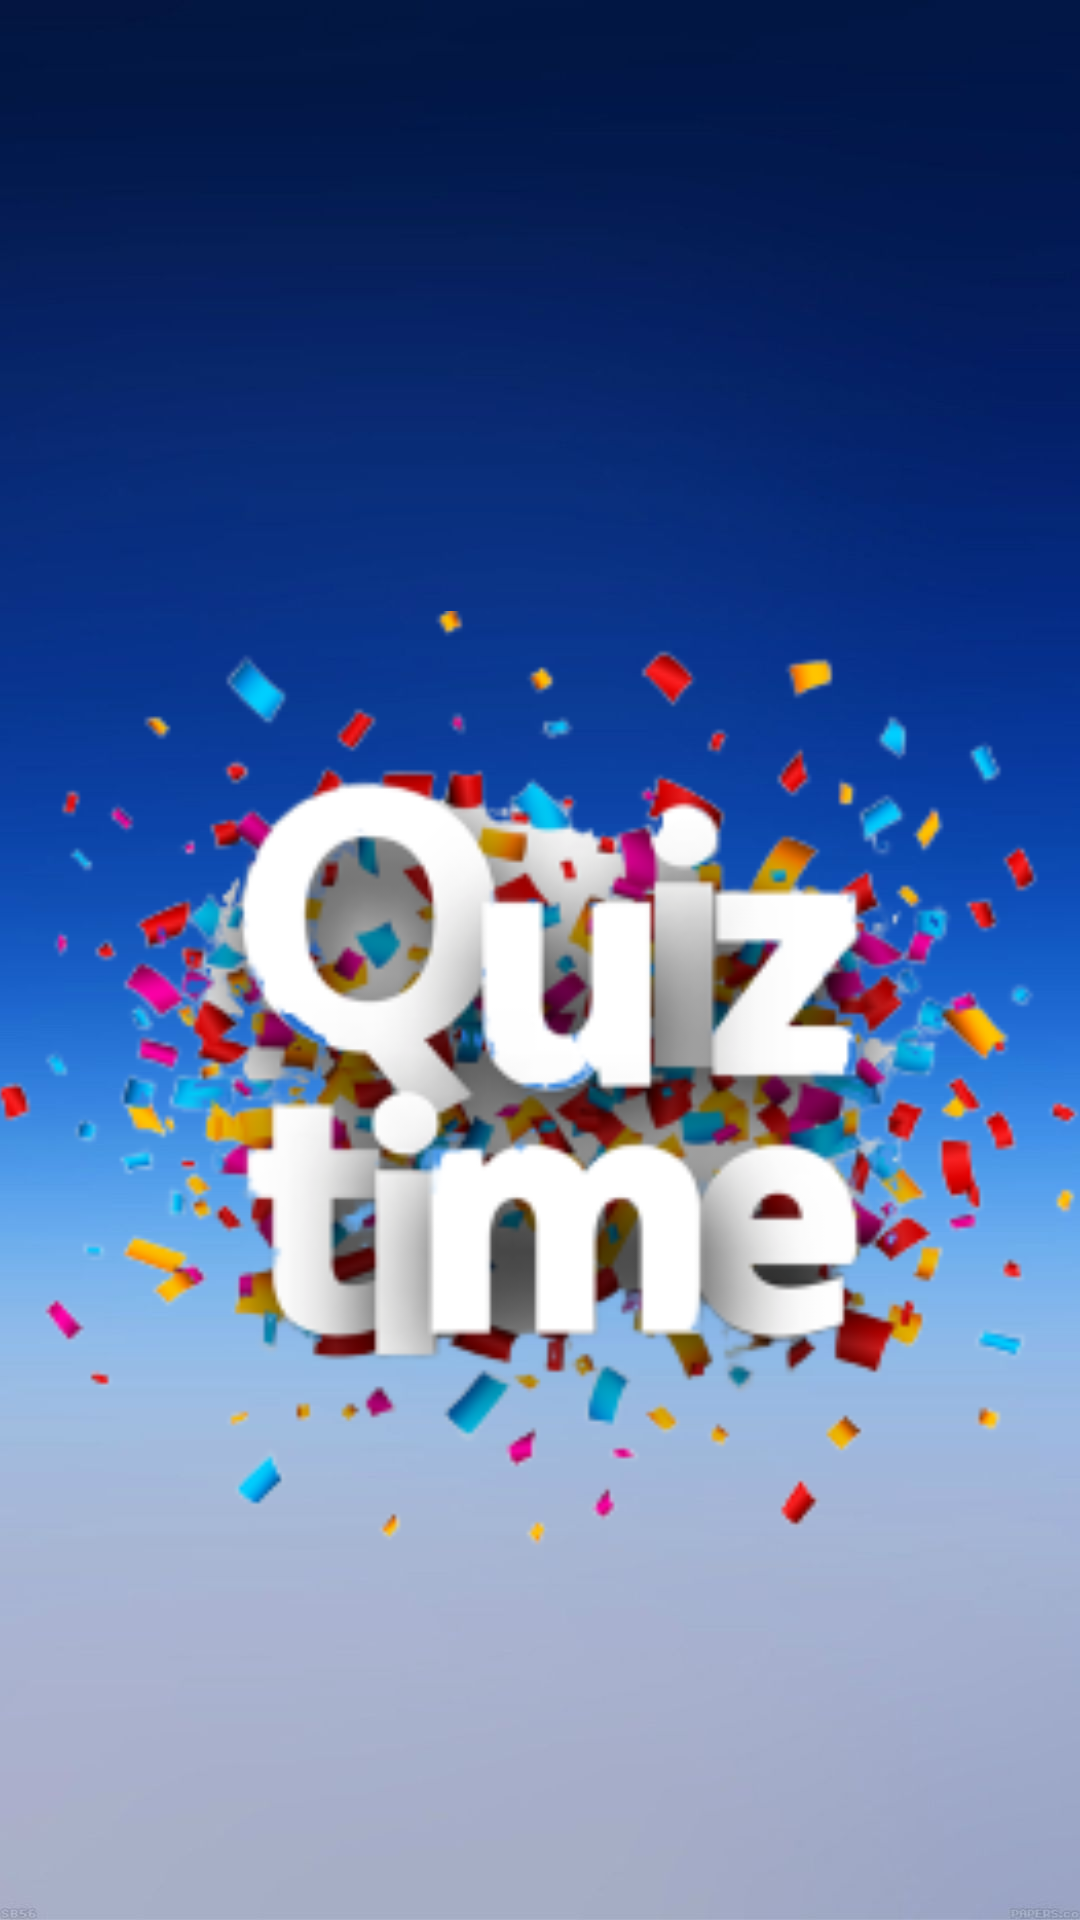

The Android layout XML behind this screen, and the referenced resources:
<!-- AndroidManifest.xml: application theme AppTheme -->
<!-- res/layout/start_dialog.xml -->
<?xml version="1.0" encoding="utf-8"?>
<androidx.constraintlayout.widget.ConstraintLayout
    xmlns:android="http://schemas.android.com/apk/res/android"
    xmlns:app="http://schemas.android.com/apk/res-auto"
    android:layout_width="match_parent"
    android:layout_height="match_parent"
    android:background="@drawable/ttest"
    >

    <ImageView
        android:id="@+id/imageView"
        android:layout_width="411dp"
        android:layout_height="725dp"
        app:layout_constraintBottom_toBottomOf="parent"
        app:layout_constraintEnd_toEndOf="parent"
        app:layout_constraintHorizontal_bias="0.514"
        app:layout_constraintStart_toStartOf="parent"
        app:layout_constraintTop_toTopOf="parent"
        app:layout_constraintVertical_bias="0.0"
        app:srcCompat="@drawable/logo"
        android:contentDescription="@string/todo" />
</androidx.constraintlayout.widget.ConstraintLayout>
<!-- resources referenced by this layout -->
<resources>
  <!-- drawable logo: png bitmap (drawable, 68299 bytes) -->
  <!-- drawable ttest: jpg bitmap (drawable, 29426 bytes) -->
  <string name="todo">TODO</string>
  <style name="AppTheme" parent="Theme.AppCompat.Light.NoActionBar">
          
          <item name="colorPrimary">@color/colorPrimary</item>
          <item name="colorPrimaryDark">@color/colorPrimaryDark</item>
          <item name="colorAccent">@color/colorAccent</item>
      </style>
  <color name="colorPrimary">#3F51B5</color>
  <color name="colorPrimaryDark">#303F9F</color>
  <color name="colorAccent">#E040FB</color>
</resources>
